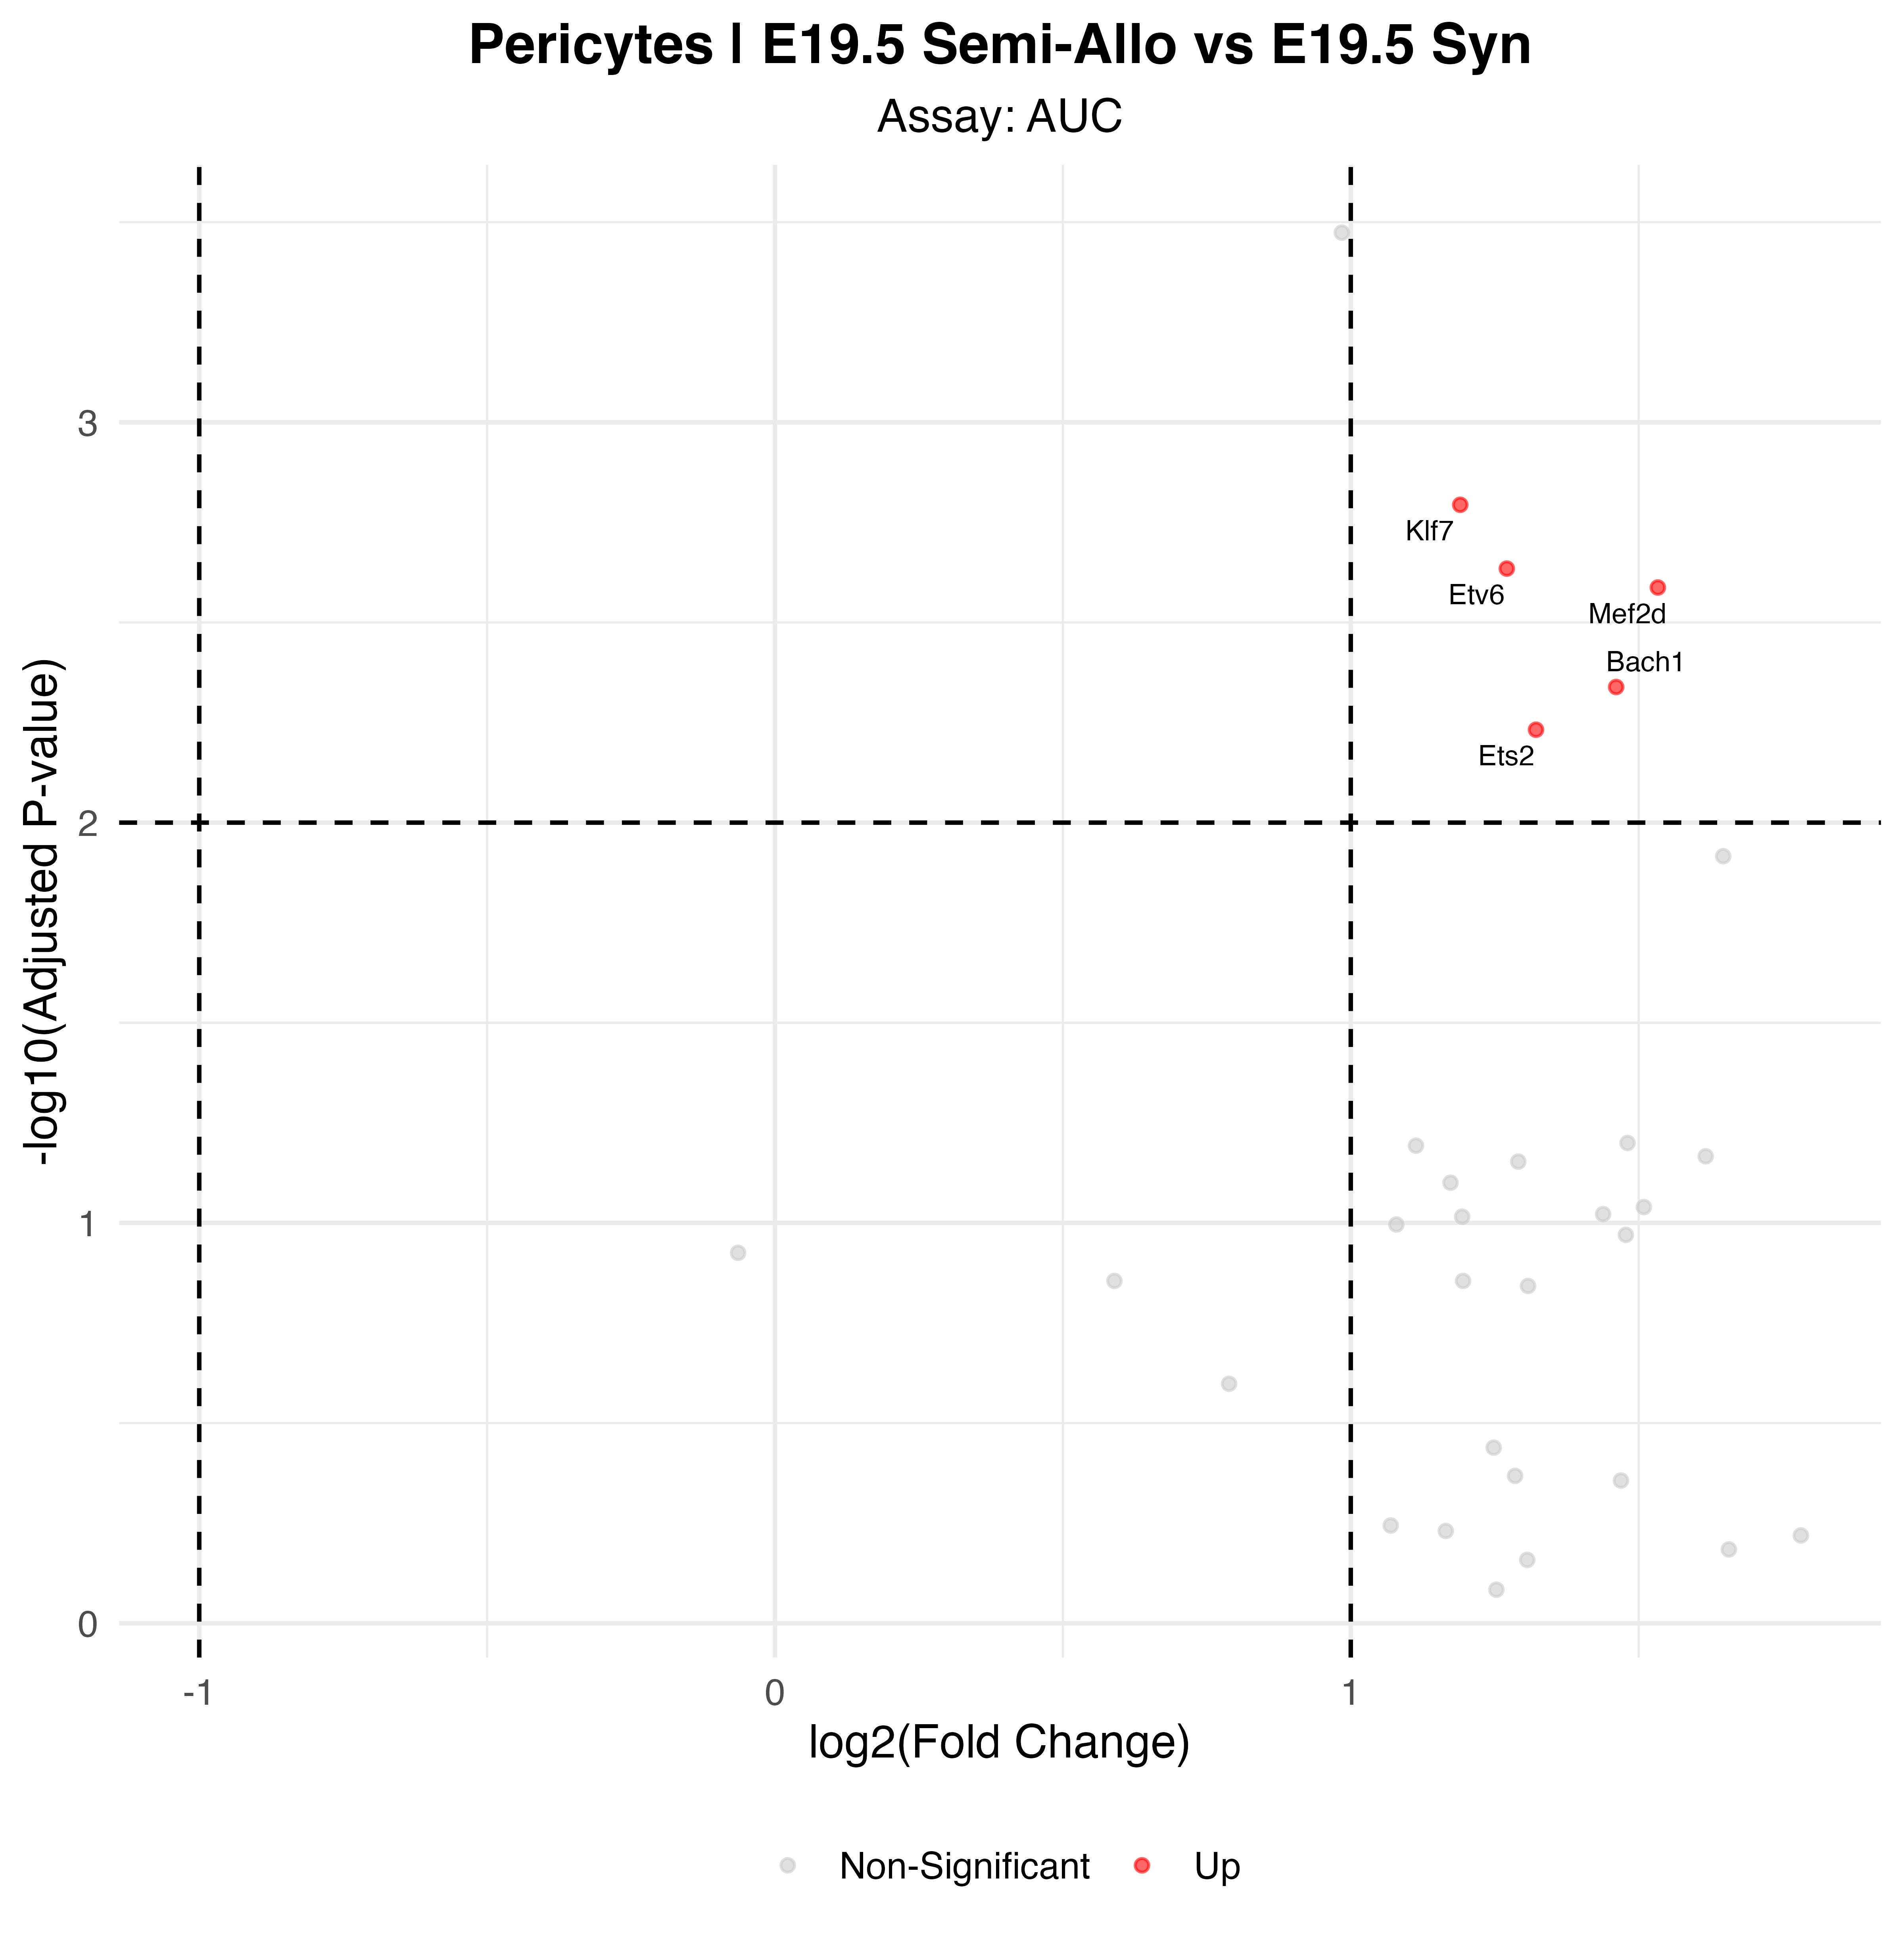

Values plotted in this chart, from the file beside it:
p_val, avg_log2FC, pct.1, pct.2, p_val_adj, gene, p_val_adj_plot, Significance
5.48578719086887e-06, 1.19, 1, 1, 0.001607, Klf7, 0.001607, Up
7.91760831163126e-06, 1.271, 1, 1, 0.00232, Etv6, 0.00232, Up
8.82792752580607e-06, 1.533, 1, 1, 0.002587, Mef2d, 0.002587, Up
1.56451894879181e-05, 1.461, 1, 1, 0.004584, Bach1, 0.004584, Up
2.00021071576324e-05, 1.322, 1, 1, 0.005861, Ets2, 0.005861, Up
